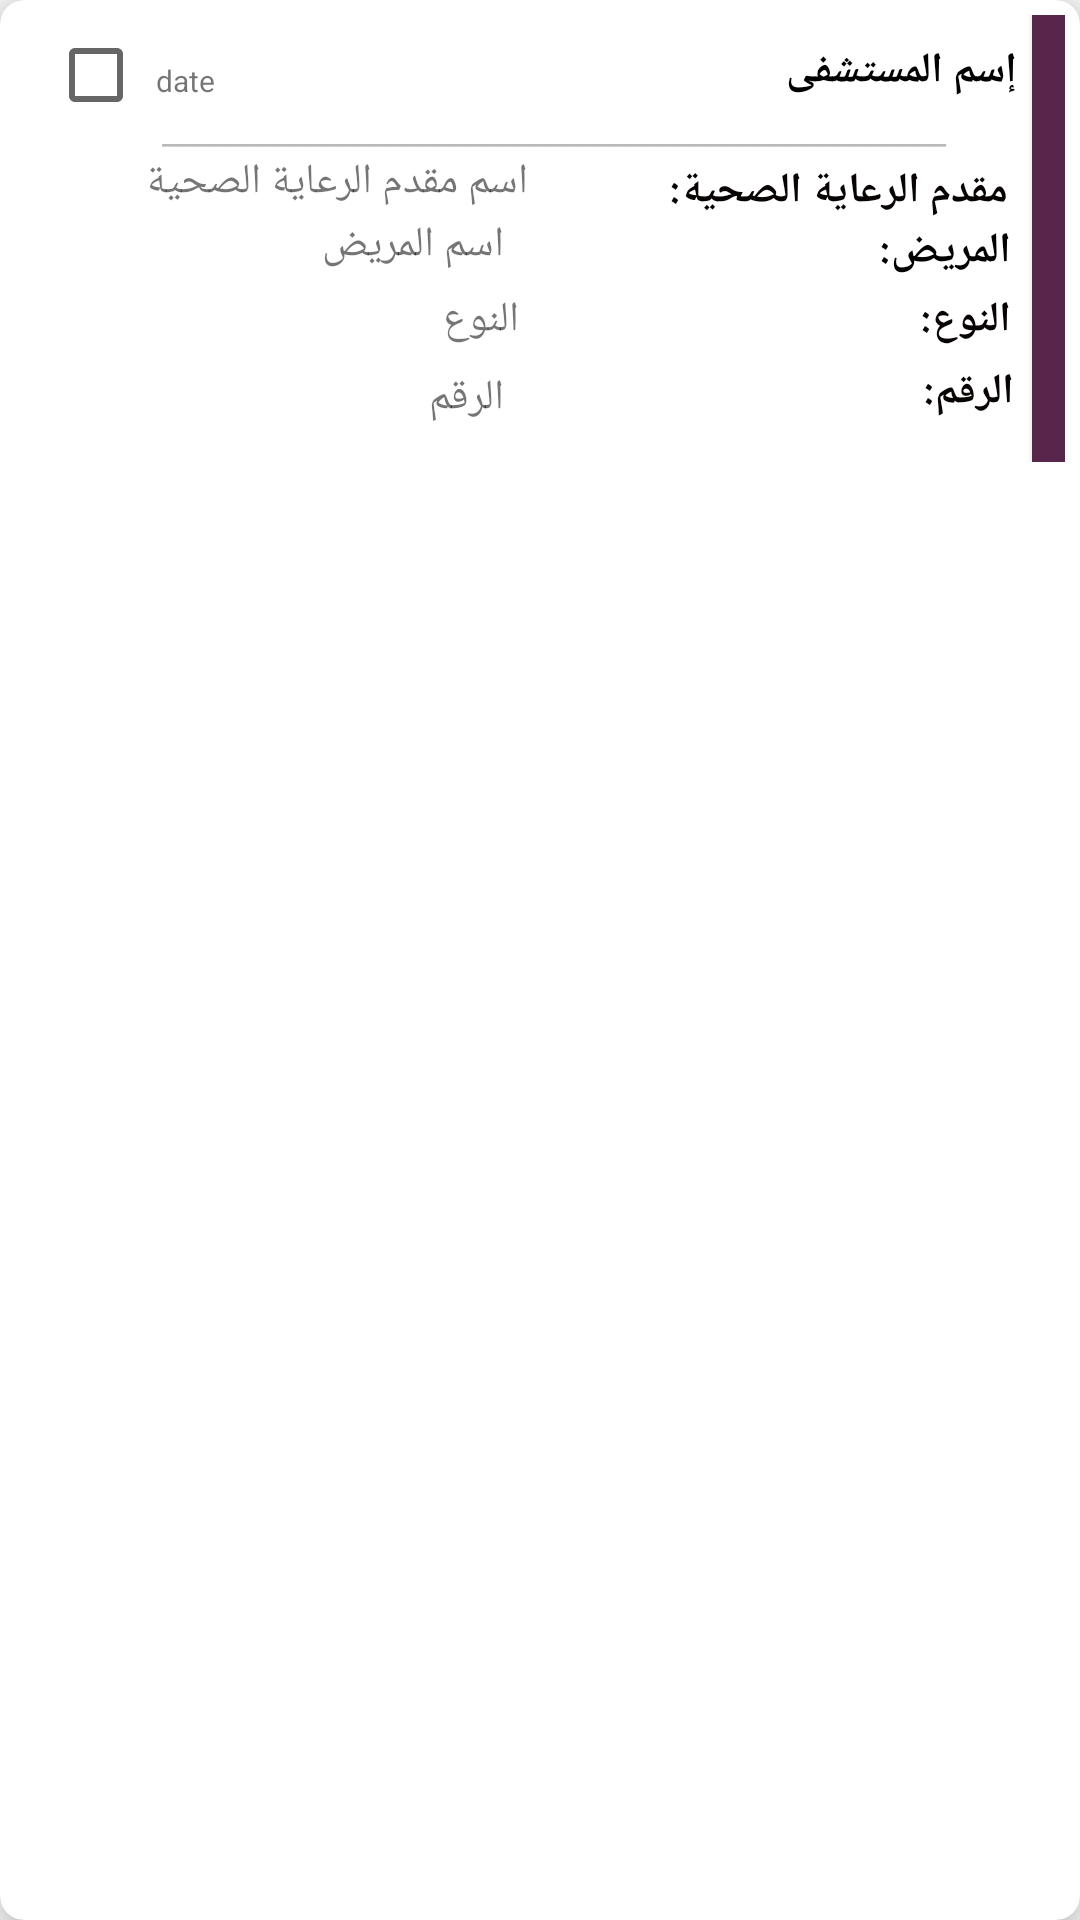

This screen was rendered from an Android layout file. Write that file and the resources it references.
<!-- AndroidManifest.xml: application theme AppTheme -->
<!-- res/layout/record_item.xml -->
<?xml version="1.0" encoding="utf-8"?>
<androidx.cardview.widget.CardView xmlns:android="http://schemas.android.com/apk/res/android"
    xmlns:app="http://schemas.android.com/apk/res-auto"
    xmlns:tools="http://schemas.android.com/tools"
    android:layout_width="match_parent"
    android:layout_height="wrap_content"
    android:layout_margin="10dp"
    app:cardCornerRadius="8dp"
    app:cardElevation="10dp">


    <RelativeLayout
        android:layout_width="wrap_content"
        android:layout_height="149dp"
        android:layout_margin="5dp"
        android:orientation="vertical">


        <TextView
            android:id="@+id/hname"
            android:layout_width="191dp"
            android:layout_height="21dp"
            android:layout_alignParentStart="true"
            android:layout_alignParentLeft="true"
            android:layout_alignParentTop="true"
            android:layout_alignParentEnd="true"
            android:layout_alignParentRight="true"
            android:layout_alignParentBottom="true"
            android:layout_marginStart="176dp"
            android:layout_marginLeft="176dp"
            android:layout_marginTop="9dp"
            android:layout_marginEnd="16dp"
            android:layout_marginRight="16dp"
            android:layout_marginBottom="107dp"
            android:gravity="end"
            android:text="إسم المستشفى"
            android:textAlignment="viewEnd"
            android:textColor="#020101"
            android:textSize="14sp"
            android:textStyle="bold" />

        <TextView
            android:id="@+id/textView8"
            android:layout_width="155dp"
            android:layout_height="16dp"
            android:layout_alignParentTop="true"
            android:layout_alignParentEnd="true"
            android:layout_alignParentRight="true"
            android:layout_alignParentBottom="true"
            android:layout_marginTop="49dp"
            android:layout_marginEnd="19dp"
            android:layout_marginRight="19dp"
            android:layout_marginBottom="72dp"
            android:text="مقدم الرعاية الصحية:"
            android:textColor="#FD070202"
            android:textSize="14sp"
            android:textStyle="bold" />

        <TextView
            android:id="@+id/textView22"
            android:layout_width="52dp"
            android:layout_height="23dp"
            android:layout_alignParentTop="true"
            android:layout_alignParentEnd="true"
            android:layout_alignParentRight="true"
            android:layout_alignParentBottom="true"
            android:layout_marginTop="92dp"
            android:layout_marginEnd="18dp"
            android:layout_marginRight="18dp"
            android:layout_marginBottom="22dp"
            android:text="النوع:"
            android:textColor="#FD070202"
            android:textSize="14sp"
            android:textStyle="bold" />

        <TextView
            android:id="@+id/Rid2"
            android:layout_width="52dp"
            android:layout_height="21dp"
            android:layout_alignParentTop="true"
            android:layout_alignParentEnd="true"
            android:layout_alignParentRight="true"
            android:layout_alignParentBottom="true"
            android:layout_marginTop="116dp"
            android:layout_marginEnd="17dp"
            android:layout_marginRight="17dp"
            android:layout_marginBottom="0dp"
            android:text="الرقم:"
            android:textColor="#FD070202"
            android:textSize="14sp"
            android:textStyle="bold" />

        <TextView
            android:id="@+id/d_name"
            android:layout_width="191dp"
            android:layout_height="19dp"
            android:layout_alignParentStart="true"
            android:layout_alignParentLeft="true"
            android:layout_alignParentTop="true"
            android:layout_marginStart="13dp"
            android:layout_marginLeft="13dp"
            android:layout_marginTop="46dp"
            android:layout_marginEnd="5dp"
            android:layout_marginRight="5dp"
            android:layout_toStartOf="@+id/textView8"


            android:layout_toLeftOf="@+id/textView8"
            android:gravity="end"
            android:text="اسم مقدم الرعاية الصحية"
            android:textAlignment="viewEnd"
            android:textSize="14sp" />

        <TextView
            android:id="@+id/Rid"
            android:layout_width="128dp"
            android:layout_height="30dp"
            android:layout_alignParentStart="true"
            android:layout_alignParentLeft="true"
            android:layout_alignParentTop="true"
            android:layout_alignParentBottom="true"
            android:layout_marginStart="66dp"
            android:layout_marginLeft="66dp"
            android:layout_marginTop="118dp"
            android:layout_marginEnd="118dp"
            android:layout_marginRight="118dp"
            android:layout_marginBottom="1dp"
            android:layout_toStartOf="@+id/Rid2"

            android:layout_toLeftOf="@+id/Rid2"
            android:gravity="end"
            android:text="الرقم "
            android:textAlignment="viewEnd"
            android:textSize="14sp" />

        <TextView
            android:id="@+id/Type"
            android:layout_width="208dp"
            android:layout_height="23dp"
            android:layout_alignParentStart="true"
            android:layout_alignParentLeft="true"
            android:layout_alignParentTop="true"
            android:layout_alignParentBottom="true"
            android:layout_marginStart="-9dp"
            android:layout_marginLeft="-9dp"
            android:layout_marginTop="92dp"
            android:layout_marginEnd="112dp"
            android:layout_marginRight="112dp"

            android:layout_marginBottom="22dp"
            android:layout_toStartOf="@+id/textView22"
            android:layout_toLeftOf="@+id/textView22"
            android:text="النوع "
            android:textSize="14sp" />

        <TextView
            android:id="@+id/patient_name"
            android:layout_width="190dp"
            android:layout_height="22dp"
            android:layout_below="@+id/d_name"
            android:layout_marginTop="2dp"
            android:layout_marginEnd="90dp"

            android:layout_marginRight="90dp"
            android:layout_toStartOf="@+id/textView7"
            android:layout_toLeftOf="@+id/textView7"
            android:gravity="end"
            android:text="اسم المريض "
            android:textAlignment="viewEnd"
            android:textSize="14sp" />

        <TextView
            android:id="@+id/record_date"
            android:layout_width="108dp"
            android:layout_height="14dp"
            android:layout_alignParentStart="true"
            android:layout_alignParentLeft="true"
            android:layout_alignParentTop="true"
            android:layout_alignParentEnd="true"
            android:layout_alignParentRight="true"
            android:layout_alignParentBottom="true"
            android:layout_marginStart="47dp"
            android:layout_marginLeft="47dp"
            android:layout_marginTop="15dp"
            android:layout_marginEnd="228dp"
            android:layout_marginRight="228dp"
            android:layout_marginBottom="108dp"
            android:text="date"
            android:textSize="10sp" />

        <Button
            android:id="@+id/button3"
            android:layout_width="11dp"
            android:layout_height="match_parent"
            android:layout_alignParentEnd="true"
            android:layout_alignParentRight="true"
            android:layout_marginEnd="0dp"
            android:layout_marginRight="0dp"
            android:background="@color/purple"
            android:clickable="false" />

        <TextView
            android:id="@+id/textView7"
            android:layout_width="79dp"
            android:layout_height="20dp"
            android:layout_alignParentEnd="true"
            android:layout_alignParentRight="true"
            android:layout_alignParentBottom="true"
            android:layout_marginEnd="18dp"
            android:layout_marginRight="18dp"
            android:layout_marginBottom="60dp"
            android:text="المريض:"
            android:textAllCaps="false"
            android:textColor="#000000"
            android:textSize="14sp"
            android:textStyle="bold" />

        <TextView
            android:id="@+id/textView9"
            android:layout_width="wrap_content"
            android:layout_height="18dp"
            android:layout_alignParentStart="true"
            android:layout_alignParentLeft="true"
            android:layout_alignParentTop="true"
            android:layout_alignParentEnd="true"
            android:layout_alignParentRight="true"
            android:layout_alignParentBottom="true"
            android:layout_marginStart="49dp"
            android:layout_marginLeft="49dp"
            android:layout_marginTop="30dp"
            android:layout_marginEnd="2dp"
            android:layout_marginRight="2dp"
            android:layout_marginBottom="89dp"
            android:text="_________________________________________________"
            android:textColor="#A4949191"
            android:textSize="12sp" />

        <CheckBox
            android:id="@+id/chk"
            android:layout_width="wrap_content"
            android:layout_height="wrap_content"
            android:layout_alignParentStart="true"
            android:layout_alignParentLeft="true"
            android:layout_alignParentTop="true"
            android:layout_marginStart="11dp"
            android:layout_marginLeft="11dp"
            android:layout_marginTop="4dp" />


    </RelativeLayout>


</androidx.cardview.widget.CardView>
<!-- resources referenced by this layout -->
<resources>
  <color name="purple">#58264B</color>
  <style name="AppTheme" parent="Theme.AppCompat.Light.NoActionBar">
          
          <item name="colorPrimary">@color/NoufColor</item>
          <item name="colorPrimaryDark">@color/colorPrimaryDark</item>
          <item name="colorAccent">@color/colorAccent</item>
      </style>
  <color name="NoufColor">#58264B</color>
  <color name="colorPrimaryDark">#F2F2F2</color>
  <color name="colorAccent">#58264B</color>
</resources>
